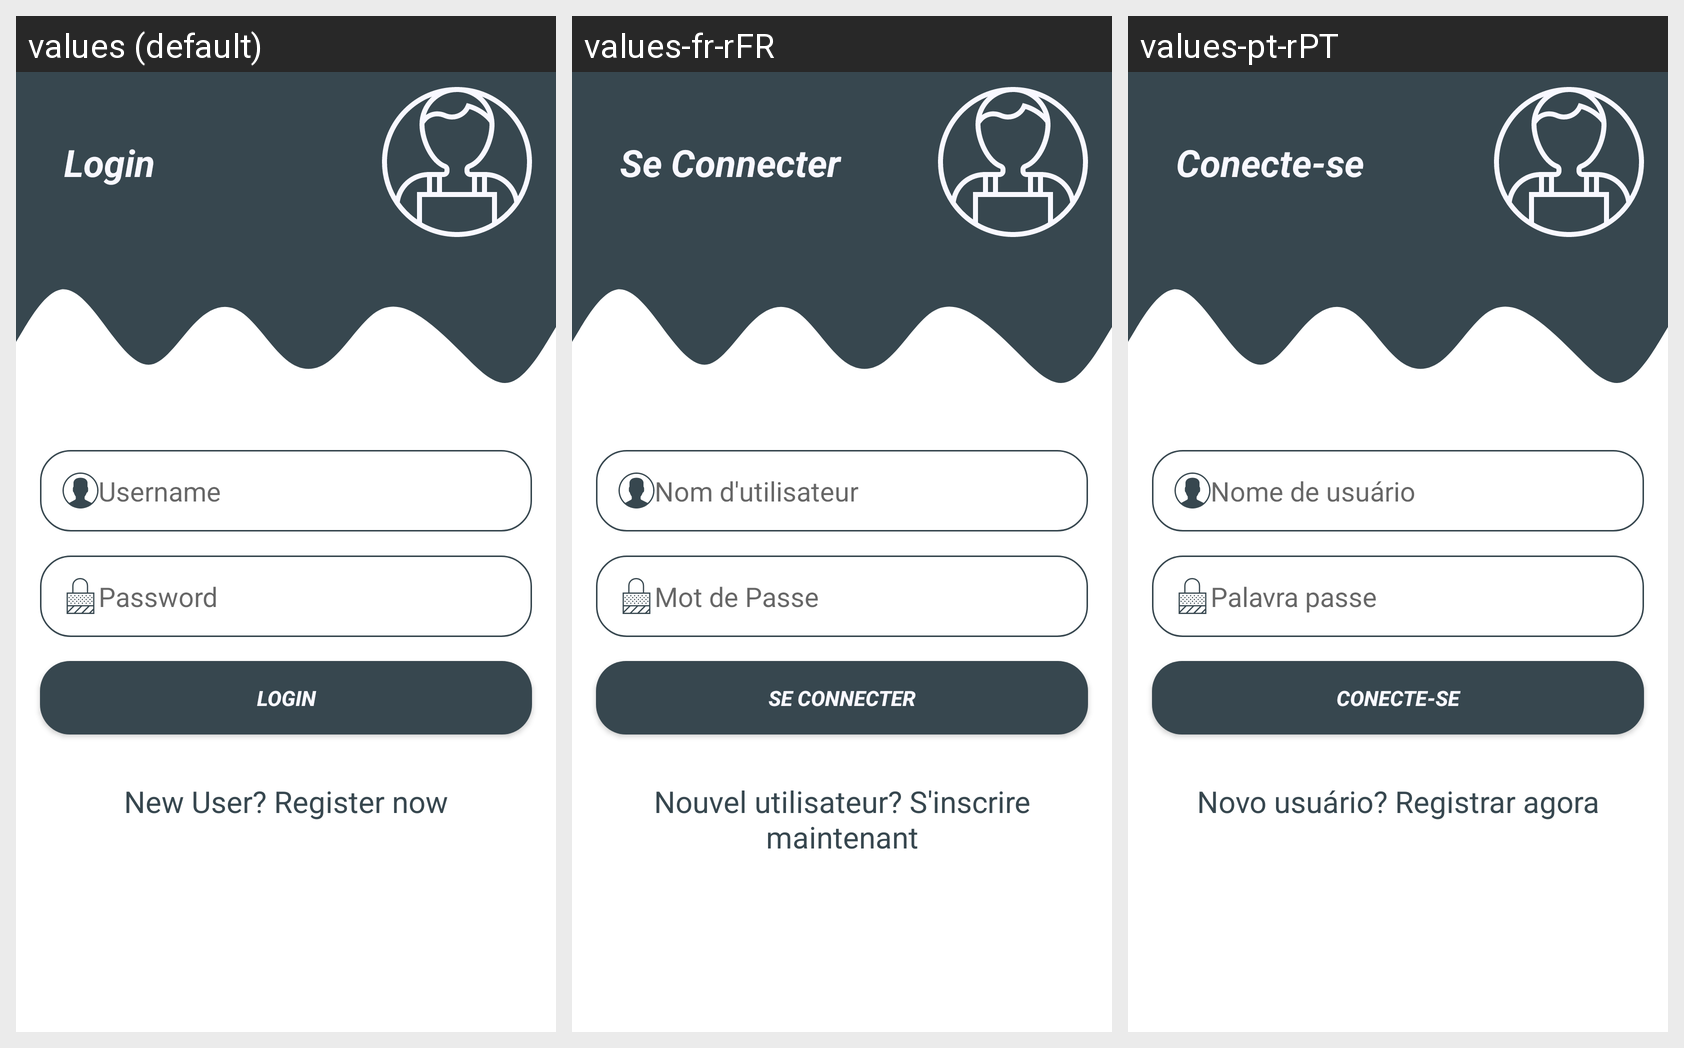

The same Android screen rendered under several of its app's locales, left to right. List the strings drawn on it with the default value and each locale's translation.
Android screen res/layout/fragment_login.xml rendered under 3 locales, left to right: values (default), values-fr-rFR, values-pt-rPT. Device: Nexus 5 (rendered at 1080×1920; each locale shown at half size, 540×960, under a caption strip naming it); theme Theme.Confroid.
Strings drawn on this screen, with the default value and each locale's value (text and hints the layout hard-codes, and strings that could not be matched under every locale, appear in the picture but are not listed):

login_text
  values: Login
  values-fr-rFR: Se Connecter
  values-pt-rPT: Conecte-se

hint_name
  values: Username
  values-fr-rFR: Nom d'utilisateur
  values-pt-rPT: Nome de usuário

hint_password
  values: Password
  values-fr-rFR: Mot de Passe
  values-pt-rPT: Palavra passe

register_new_user_text
  values: New User? Register now
  values-fr-rFR: Nouvel utilisateur? S'inscrire maintenant
  values-pt-rPT: Novo usuário? Registrar agora
